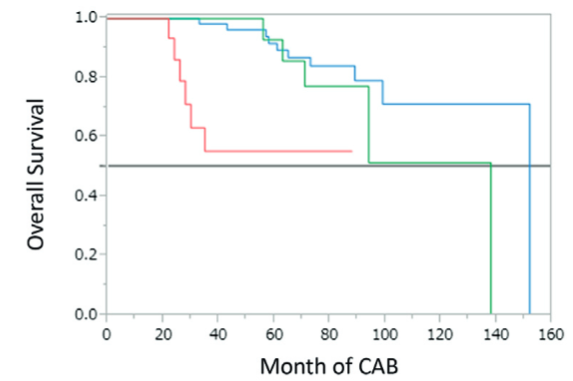

Data behind this chart, as committed beside it:
Testosterone>20, , Testosterone<20OnlyAfterSixMonths, , Testosterone<20AlreadyBeforeSixMonths, 
X, Y, X, Y, X, Y
1, 0.9966, 24, 0.9898, 34, 0.9742
2, 0.9966, 25, 0.9898, 35, 0.9747
3, 0.9966, 26, 0.9898, 36, 0.9747
4, 0.9966, 27, 0.9898, 37, 0.9747
5, 0.9966, 28, 0.9898, 38, 0.9747
6, 0.9966, 29, 0.9898, 39, 0.9747
7, 0.995, 30, 0.9898, 40, 0.9747
8, 0.9932, 31, 0.9898, 41, 0.9747
9, 0.9932, 32, 0.9898, 42, 0.9747
10, 0.9932, 33, 0.9911, 43, 0.9754
11, 0.9932, 34, 0.9912, 44, 0.9536
12, 0.9932, 35, 0.9919, 45, 0.9545
13, 0.9932, 36, 0.9932, 46, 0.9544
14, 0.9932, 37, 0.9932, 47, 0.9545
15, 0.9932, 38, 0.9932, 48, 0.9545
16, 0.9932, 39, 0.9932, 49, 0.9545
17, 0.9932, 40, 0.9932, 50, 0.9545
18, 0.9932, 41, 0.9932, 51, 0.9545
19, 0.9932, 42, 0.9932, 52, 0.9545
20, 0.9932, 43, 0.9932, 53, 0.9545
21, 0.9934, 44, 0.9932, 54, 0.9544
22, 0.9887, 45, 0.9932, 55, 0.9545
23, 0.9292, 46, 0.9932, 56, 0.9547
24, 0.9032, 47, 0.9932, 57, 0.9508
25, 0.8708, 48, 0.9932, 58, 0.927
26, 0.8449, 49, 0.9932, 59, 0.9091
27, 0.7817, 50, 0.9932, 60, 0.909
28, 0.7511, 51, 0.9932, 61, 0.908
29, 0.7184, 52, 0.9932, 62, 0.886
30, 0.6884, 53, 0.9932, 63, 0.8855
31, 0.623, 54, 0.9932, 64, 0.8855
32, 0.6245, 55, 0.9933, 65, 0.885
33, 0.6245, 56, 0.9736, 66, 0.8609
34, 0.6248, 57, 0.9169, 67, 0.8619
35, 0.6144, 58, 0.9207, 68, 0.8619
36, 0.5457, 59, 0.9208, 69, 0.8619
37, 0.547, 60, 0.9226, 70, 0.8619
38, 0.5471, 61, 0.9208, 71, 0.8619
39, 0.5471, 62, 0.9213, 72, 0.8619
40, 0.5471, 63, 0.908, 73, 0.8606
41, 0.5471, 64, 0.8516, 74, 0.8324
42, 0.5471, 65, 0.8484, 75, 0.8333
43, 0.5471, 66, 0.8484, 76, 0.8333
44, 0.5471, 67, 0.8484, 77, 0.8333
45, 0.5471, 68, 0.8484, 78, 0.8333
46, 0.5471, 69, 0.8484, 79, 0.8333
47, 0.5471, 70, 0.8488, 80, 0.8333
48, 0.5471, 71, 0.8344, 81, 0.8333
49, 0.5471, 72, 0.7616, 82, 0.8333
50, 0.5471, 73, 0.7642, 83, 0.8333
51, 0.5471, 74, 0.7643, 84, 0.8333
52, 0.5471, 75, 0.7643, 85, 0.8333
53, 0.5471, 76, 0.7643, 86, 0.8333
54, 0.5471, 77, 0.7643, 87, 0.8333
55, 0.5471, 78, 0.7643, 88, 0.8335
56, 0.5471, 79, 0.7643, 89, 0.8241
57, 0.5471, 80, 0.7643, 90, 0.7828
58, 0.5471, 81, 0.7643, 91, 0.7844
59, 0.5471, 82, 0.7643, 92, 0.7845
... 59 more rows
